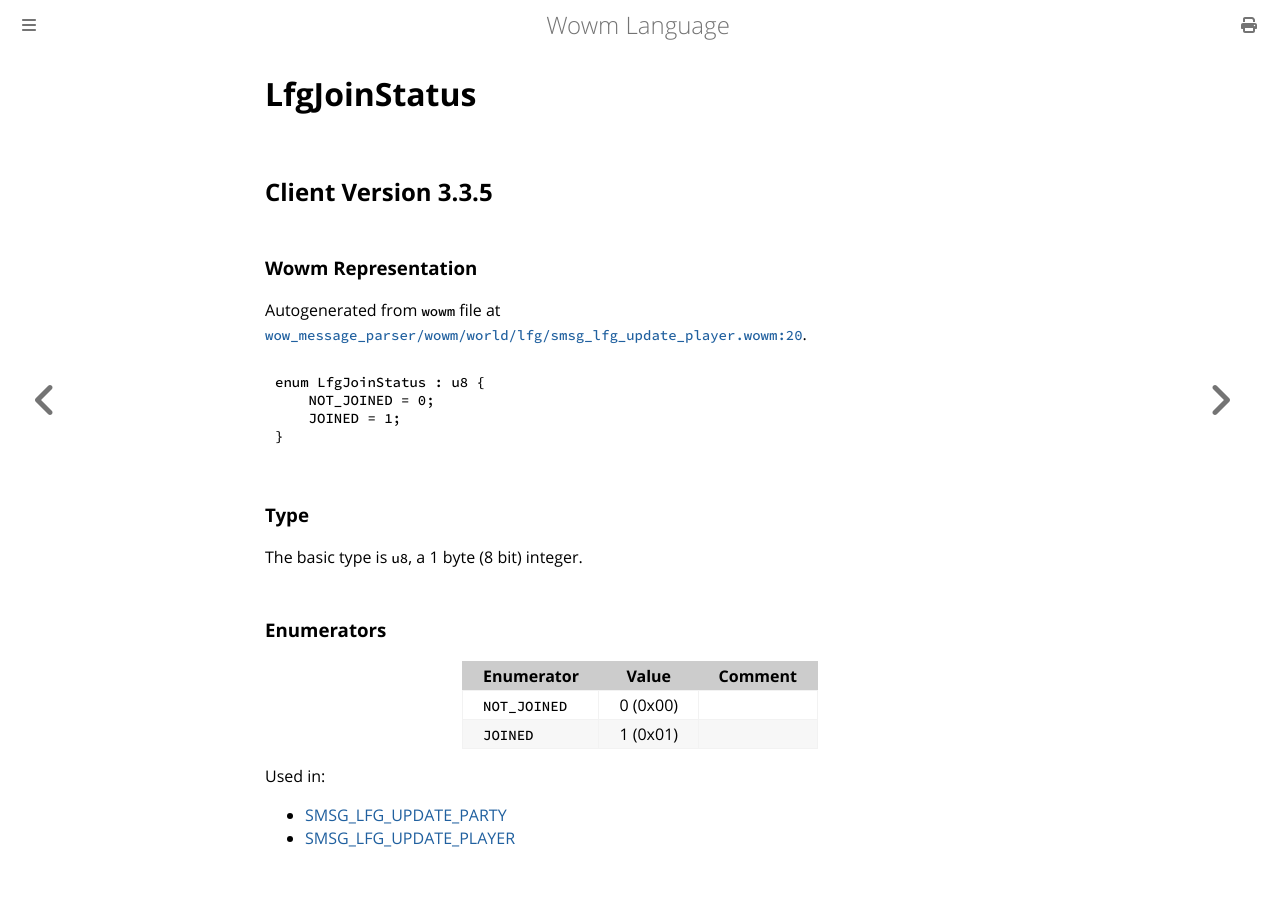

repository: gtker/wow_messages · page: docs/lfgjoinstatus.html · generator: mdbook

# LfgJoinStatus

## Client Version 3.3.5

### Wowm Representation

Autogenerated from `wowm` file at [`wow_message_parser/wowm/world/lfg/smsg_lfg_update_player.wowm:20`](https://github.com/gtker/wow_messages/tree/main/wow_message_parser/wowm/world/lfg/smsg_lfg_update_player.wowm#L20).

```rust,ignore
enum LfgJoinStatus : u8 {
    NOT_JOINED = 0;
    JOINED = 1;
}
```
### Type
The basic type is `u8`, a 1 byte (8 bit) integer.
### Enumerators
| Enumerator | Value  | Comment |
| --------- | -------- | ------- |
| `NOT_JOINED` | 0 (0x00) |  |
| `JOINED` | 1 (0x01) |  |

Used in:
* [SMSG_LFG_UPDATE_PARTY](smsg_lfg_update_party.md)
* [SMSG_LFG_UPDATE_PLAYER](smsg_lfg_update_player.md)
